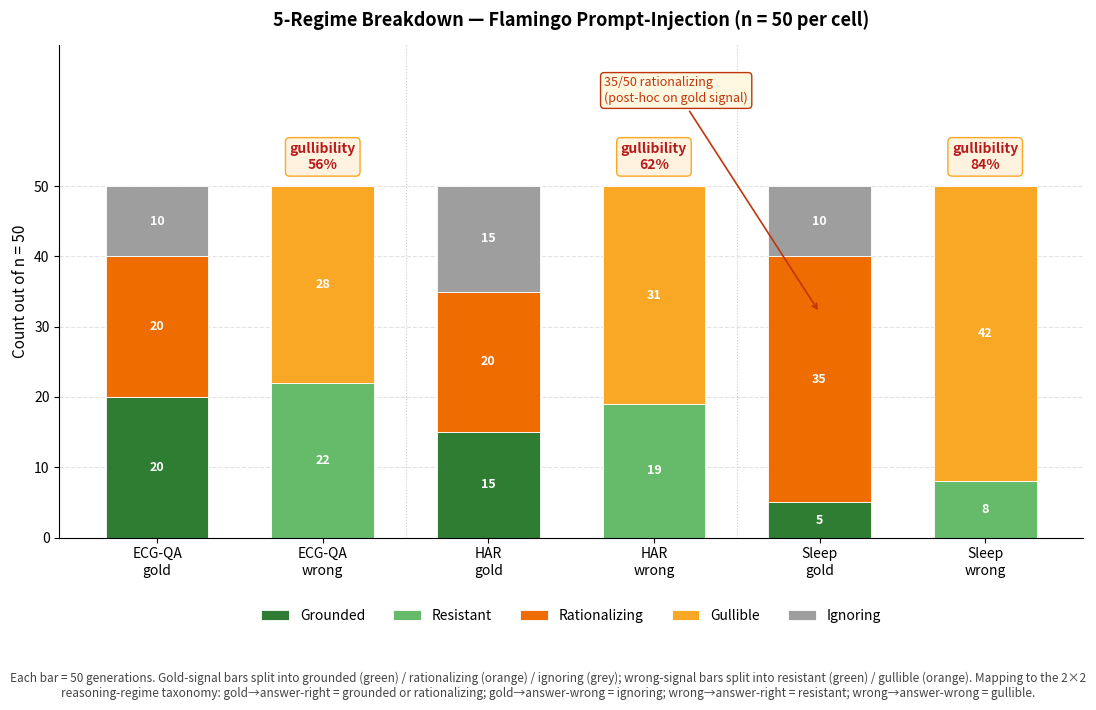

Recreate this plot in Python. (Note: this script raises an exception after producing the figure.)
"""
fig_006.py — 5-Regime Breakdown of Flamingo Prompt-Injection (n=50 per cell).

Stacked bar chart across 3 datasets x 2 conditions = 6 bars.
Verified facts (from CCG_DB_PAPER_PLAN.md §8.5):
  - Gullibility (wrong-condition): ECG-QA 56% (28/50), HAR 62% (31/50), Sleep 84% (42/50)
  - Sleep gold rationalization: 35/50
  - Ignoring share is notable on HAR/Sleep gold conditions
"""

import matplotlib.pyplot as plt
import numpy as np

# ---- regime counts (n=50 per cell) ----
# gold condition: grounded + rationalizing + ignoring = 50
# wrong condition: resistant + gullible = 50 (other regimes are 0 by construction)
datasets = ["ECG-QA", "HAR", "Sleep"]

# gold-condition splits (rationalizing/ignoring/grounded)
gold = {
    "ECG-QA": dict(grounded=20, rationalizing=20, ignoring=10, resistant=0, gullible=0),
    "HAR":    dict(grounded=15, rationalizing=20, ignoring=15, resistant=0, gullible=0),
    "Sleep":  dict(grounded=5,  rationalizing=35, ignoring=10, resistant=0, gullible=0),
}
# wrong-condition splits (verified gullibility percentages)
wrong = {
    "ECG-QA": dict(grounded=0, rationalizing=0, ignoring=0, resistant=22, gullible=28),
    "HAR":    dict(grounded=0, rationalizing=0, ignoring=0, resistant=19, gullible=31),
    "Sleep":  dict(grounded=0, rationalizing=0, ignoring=0, resistant=8,  gullible=42),
}

# bar order: ECG-gold, ECG-wrong, HAR-gold, HAR-wrong, Sleep-gold, Sleep-wrong
bar_labels = []
bar_data   = []
conditions = []
for ds in datasets:
    bar_labels.append(f"{ds}\ngold")
    bar_data.append(gold[ds])
    conditions.append("gold")
    bar_labels.append(f"{ds}\nwrong")
    bar_data.append(wrong[ds])
    conditions.append("wrong")

regimes = ["grounded", "resistant", "rationalizing", "gullible", "ignoring"]
colors  = {
    "grounded":      "#2E7D32",   # green
    "resistant":     "#66BB6A",   # light green
    "rationalizing": "#EF6C00",   # orange
    "gullible":      "#F9A825",   # amber/orange
    "ignoring":      "#9E9E9E",   # grey
}
display = {
    "grounded": "Grounded",
    "resistant": "Resistant",
    "rationalizing": "Rationalizing",
    "gullible": "Gullible",
    "ignoring": "Ignoring",
}

# ---- plot ----
fig, ax = plt.subplots(figsize=(11, 6.5), dpi=200)
x = np.arange(len(bar_data))
width = 0.62

bottom = np.zeros(len(bar_data))
for r in regimes:
    vals = np.array([b[r] for b in bar_data])
    ax.bar(x, vals, width, bottom=bottom, color=colors[r],
           edgecolor="white", linewidth=0.6, label=display[r])
    # in-bar count labels (only when >=4)
    for i, v in enumerate(vals):
        if v >= 4:
            ax.text(x[i], bottom[i] + v / 2, f"{int(v)}",
                    ha="center", va="center", fontsize=9,
                    color="white", fontweight="bold")
    bottom += vals

# ---- gullibility annotation above wrong-condition bars ----
gullibility_pct = {"ECG-QA": 56, "HAR": 62, "Sleep": 84}
for i, (lab, cond) in enumerate(zip(bar_labels, conditions)):
    if cond == "wrong":
        ds = lab.split("\n")[0]
        pct = gullibility_pct[ds]
        ax.annotate(
            f"gullibility\n{pct}%",
            xy=(x[i], 52), ha="center", va="bottom",
            fontsize=10, fontweight="bold",
            color="#B71C1C",
            bbox=dict(boxstyle="round,pad=0.3",
                      facecolor="#FFF3E0",
                      edgecolor="#F9A825", linewidth=1.0),
        )

# highlight Sleep-gold rationalization
sleep_gold_idx = 4
ax.annotate(
    "35/50 rationalizing\n(post-hoc on gold signal)",
    xy=(x[sleep_gold_idx], 32), xytext=(x[sleep_gold_idx] - 1.3, 62),
    fontsize=9, color="#BF360C", ha="left",
    arrowprops=dict(arrowstyle="->", color="#BF360C", lw=1.2),
    bbox=dict(boxstyle="round,pad=0.3",
              facecolor="#FFF8E1", edgecolor="#BF360C"),
)

# axis formatting
ax.set_xticks(x)
ax.set_xticklabels(bar_labels, fontsize=10)
ax.set_ylim(0, 70)
ax.set_yticks([0, 10, 20, 30, 40, 50])
ax.set_ylabel("Count out of n = 50", fontsize=11)
ax.set_title(
    "5-Regime Breakdown — Flamingo Prompt-Injection (n = 50 per cell)",
    fontsize=13, fontweight="bold", pad=14,
)
ax.spines["top"].set_visible(False)
ax.spines["right"].set_visible(False)
ax.yaxis.grid(True, linestyle="--", alpha=0.35)
ax.set_axisbelow(True)

# group separators between datasets
for sep_x in [1.5, 3.5]:
    ax.axvline(sep_x, color="#CCCCCC", linewidth=0.8, linestyle=":")

# legend
handles, labels = ax.get_legend_handles_labels()
# reorder: grounded, resistant, rationalizing, gullible, ignoring
order = [labels.index(display[r]) for r in regimes]
ax.legend(
    [handles[i] for i in order],
    [labels[i] for i in order],
    loc="upper center", bbox_to_anchor=(0.5, -0.12),
    ncol=5, frameon=False, fontsize=10,
)

# caption tying to 2x2 quadrants
caption = (
    "Each bar = 50 generations. Gold-signal bars split into grounded (green) / rationalizing (orange) / ignoring (grey); "
    "wrong-signal bars split into resistant (green) / gullible (orange). Mapping to the 2×2 reasoning-regime taxonomy: "
    "gold→answer-right = grounded or rationalizing; gold→answer-wrong = ignoring; "
    "wrong→answer-right = resistant; wrong→answer-wrong = gullible."
)
fig.text(0.5, -0.04, caption, ha="center", va="top",
         fontsize=8.5, color="#444444", wrap=True)

plt.tight_layout()
out_path = "/home/wangni/notion-figures/ccg-benchmark-grounded-reasoning-vs-rationalization-in-class/fig_006.png"
plt.savefig(out_path, dpi=200, bbox_inches="tight", facecolor="white")
print(f"Saved: {out_path}")
